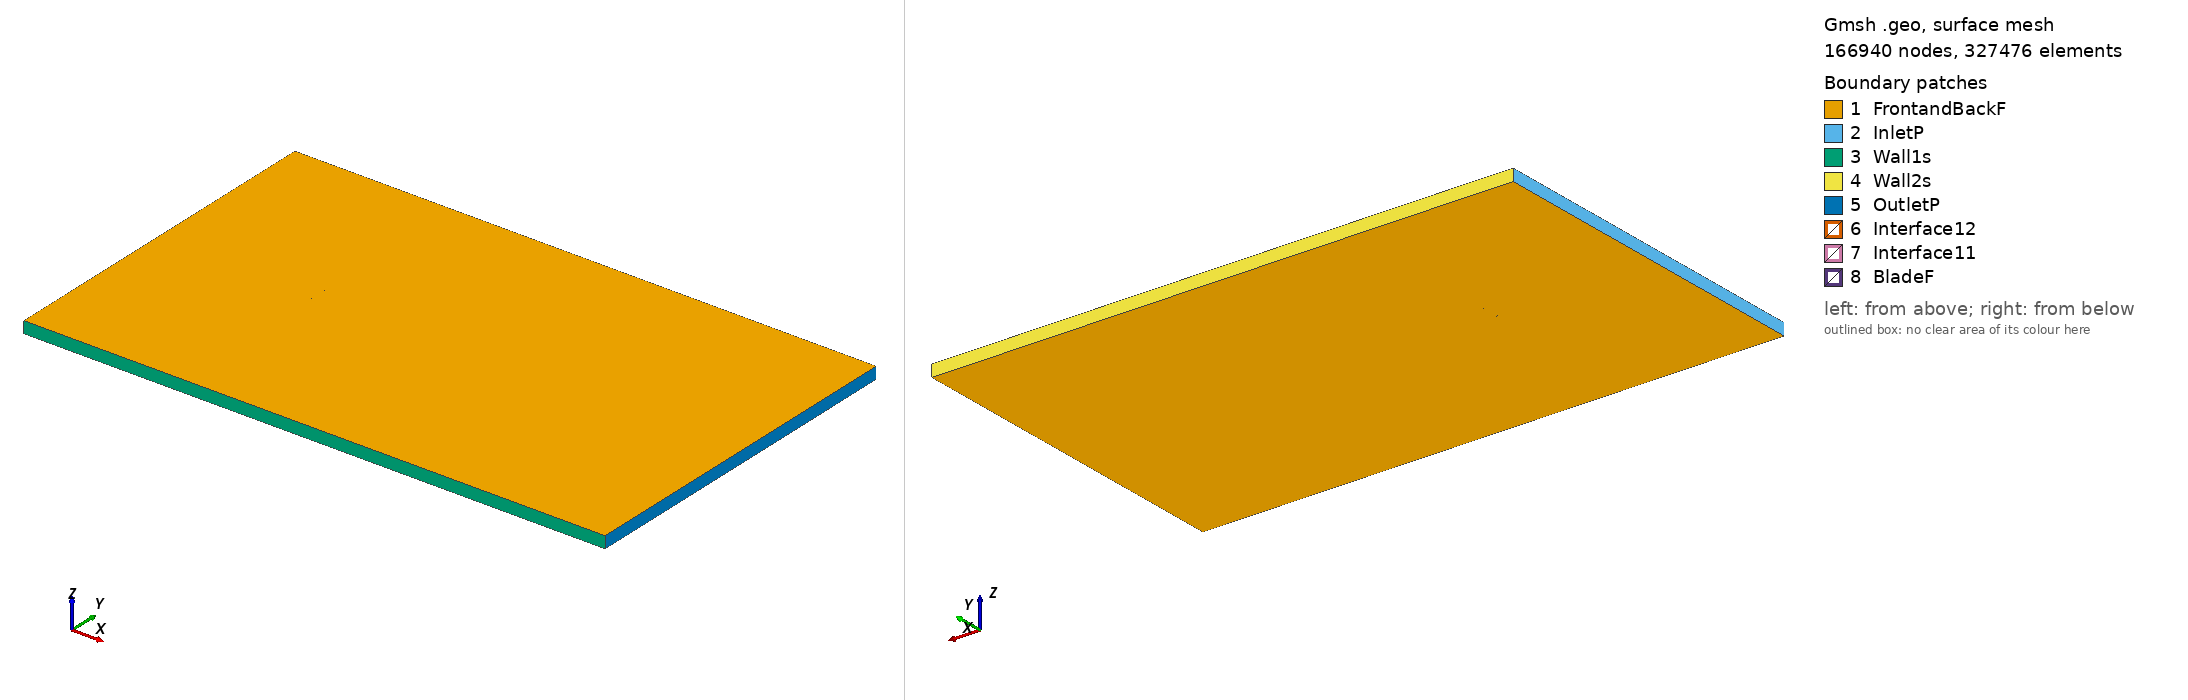

Gmsh geometry script, surface-meshed: 166940 nodes, 327476 surface elements. Boundary patches (legend numbers): 1 FrontandBackF, 2 InletP, 3 Wall1s, 4 Wall2s, 5 OutletP, 6 Interface12, 7 Interface11, 8 BladeF. Left view from above one corner, right view from below the opposite corner. Legend entries are the model's physical surfaces. The drawing asked Gmsh for element sizes between 1% and 20% of the model's largest extent; the script's own settings can give other sizes.

=== giiik_tsr_-5.6945_aoa_9.3034.geo (drawn) ===
SetFactory("OpenCASCADE");

Point(1) = {0.074166, 0.722516, 0, 1.0};
Point(2) = {0.073907, 0.722591, 0, 1.0};
Point(3) = {0.066290, 0.724798, 0, 1.0};
Point(4) = {0.058673, 0.727003, 0, 1.0};
Point(5) = {0.051053, 0.729193, 0, 1.0};
Point(6) = {0.043425, 0.731331, 0, 1.0};
Point(7) = {0.035789, 0.733426, 0, 1.0};
Point(8) = {0.028146, 0.735480, 0, 1.0};
Point(9) = {0.020485, 0.737429, 0, 1.0};
Point(10) = {0.012807, 0.739282, 0, 1.0};
Point(11) = {0.005112, 0.741033, 0, 1.0};
Point(12) = {-0.002597, 0.742698, 0, 1.0};
Point(13) = {-0.010317, 0.744302, 0, 1.0};
Point(14) = {-0.018062, 0.745764, 0, 1.0};
Point(15) = {-0.025838, 0.747040, 0, 1.0};
Point(16) = {-0.033644, 0.748143, 0, 1.0};
Point(17) = {-0.041485, 0.749041, 0, 1.0};
Point(18) = {-0.049368, 0.749693, 0, 1.0};
Point(19) = {-0.057311, 0.750000, 0, 1.0};
Point(20) = {-0.061316, 0.749954, 0, 1.0};
Point(21) = {-0.065354, 0.749717, 0, 1.0};
Point(22) = {-0.069462, 0.749069, 0, 1.0};
Point(23) = {-0.071578, 0.748388, 0, 1.0};
Point(24) = {-0.072458, 0.747915, 0, 1.0};
Point(25) = {-0.072912, 0.747599, 0, 1.0};
Point(26) = {-0.074013, 0.745837, 0, 1.0};
Point(27) = {-0.073474, 0.744320, 0, 1.0};
Point(28) = {-0.073126, 0.744017, 0, 1.0};
Point(29) = {-0.072402, 0.743577, 0, 1.0};
Point(30) = {-0.070514, 0.742932, 0, 1.0};
Point(31) = {-0.066678, 0.741988, 0, 1.0};
Point(32) = {-0.062832, 0.741104, 0, 1.0};
Point(33) = {-0.058981, 0.740248, 0, 1.0};
Point(34) = {-0.051268, 0.738602, 0, 1.0};
Point(35) = {-0.043545, 0.737018, 0, 1.0};
Point(36) = {-0.035817, 0.735461, 0, 1.0};
Point(37) = {-0.028080, 0.733955, 0, 1.0};
Point(38) = {-0.020333, 0.732508, 0, 1.0};
Point(39) = {-0.012574, 0.731132, 0, 1.0};
Point(40) = {-0.004799, 0.729845, 0, 1.0};
Point(41) = {0.002990, 0.728645, 0, 1.0};
Point(42) = {0.010795, 0.727538, 0, 1.0};
Point(43) = {0.018615, 0.726513, 0, 1.0};
Point(44) = {0.026450, 0.725582, 0, 1.0};
Point(45) = {0.034304, 0.724762, 0, 1.0};
Point(46) = {0.042170, 0.724010, 0, 1.0};
Point(47) = {0.050039, 0.723274, 0, 1.0};
Point(48) = {0.057908, 0.722537, 0, 1.0};
Point(49) = {0.065777, 0.721801, 0, 1.0};
Point(50) = {0.073645, 0.721066, 0, 1.0};
Point(51) = {0.073923, 0.721037, 0, 1.0};
Point(52) = {-0.074166, -0.722516, 0, 1.0};
Point(53) = {-0.073907, -0.722591, 0, 1.0};
Point(54) = {-0.066290, -0.724798, 0, 1.0};
Point(55) = {-0.058673, -0.727003, 0, 1.0};
Point(56) = {-0.051053, -0.729193, 0, 1.0};
Point(57) = {-0.043425, -0.731331, 0, 1.0};
Point(58) = {-0.035789, -0.733426, 0, 1.0};
Point(59) = {-0.028146, -0.735480, 0, 1.0};
Point(60) = {-0.020485, -0.737429, 0, 1.0};
Point(61) = {-0.012807, -0.739282, 0, 1.0};
Point(62) = {-0.005112, -0.741033, 0, 1.0};
Point(63) = {0.002597, -0.742698, 0, 1.0};
Point(64) = {0.010317, -0.744302, 0, 1.0};
Point(65) = {0.018062, -0.745764, 0, 1.0};
Point(66) = {0.025838, -0.747040, 0, 1.0};
Point(67) = {0.033644, -0.748143, 0, 1.0};
Point(68) = {0.041485, -0.749041, 0, 1.0};
Point(69) = {0.049368, -0.749693, 0, 1.0};
Point(70) = {0.057311, -0.750000, 0, 1.0};
Point(71) = {0.061316, -0.749954, 0, 1.0};
Point(72) = {0.065354, -0.749717, 0, 1.0};
Point(73) = {0.069462, -0.749069, 0, 1.0};
Point(74) = {0.071578, -0.748388, 0, 1.0};
Point(75) = {0.072458, -0.747915, 0, 1.0};
Point(76) = {0.072912, -0.747599, 0, 1.0};
Point(77) = {0.074013, -0.745837, 0, 1.0};
Point(78) = {0.073474, -0.744320, 0, 1.0};
Point(79) = {0.073126, -0.744017, 0, 1.0};
Point(80) = {0.072402, -0.743577, 0, 1.0};
Point(81) = {0.070514, -0.742932, 0, 1.0};
Point(82) = {0.066678, -0.741988, 0, 1.0};
Point(83) = {0.062832, -0.741104, 0, 1.0};
Point(84) = {0.058981, -0.740248, 0, 1.0};
Point(85) = {0.051268, -0.738602, 0, 1.0};
Point(86) = {0.043545, -0.737018, 0, 1.0};
Point(87) = {0.035817, -0.735461, 0, 1.0};
Point(88) = {0.028080, -0.733955, 0, 1.0};
Point(89) = {0.020333, -0.732508, 0, 1.0};
Point(90) = {0.012574, -0.731132, 0, 1.0};
Point(91) = {0.004799, -0.729845, 0, 1.0};
Point(92) = {-0.002990, -0.728645, 0, 1.0};
Point(93) = {-0.010795, -0.727538, 0, 1.0};
Point(94) = {-0.018615, -0.726513, 0, 1.0};
Point(95) = {-0.026450, -0.725582, 0, 1.0};
Point(96) = {-0.034304, -0.724762, 0, 1.0};
Point(97) = {-0.042170, -0.724010, 0, 1.0};
Point(98) = {-0.050039, -0.723274, 0, 1.0};
Point(99) = {-0.057908, -0.722537, 0, 1.0};
Point(100) = {-0.065777, -0.721801, 0, 1.0};
Point(101) = {-0.073645, -0.721066, 0, 1.0};
Point(102) = {-0.073923, -0.721037, 0, 1.0};

// Lines: first blade (splines 1-4)
Spline(1) = {1:16};
Spline(2) = {16:36};
Spline(3) = {36:51};
Spline(4) = {51,1};

// Lines: second blade (splines 5-8)
Spline(5) = {52:67};
Spline(6) = {67:87};
Spline(7) = {87:102};
Spline(8) = {102,52};

// Outer domain (points 20001-4 and lines)
Point(103) = {-13.50000000, -15.00000000, 0, 1.0};
Point(104) = {-13.50000000, 15.00000000, 0, 1.0};
Point(105) = {36.00000000, 15.00000000, 0, 1.0};
Point(106) = {36.00000000, -15.00000000, 0, 1.0};
Line(11) = {103, 104};
Line(12) = {104, 105};
Line(13) = {105, 106};
Line(14) = {103, 106};

// Interface (between moving and stationary domain) (circles)
Circle(9) = {0, 0, 0, 0.80000000, 0, 2*Pi};
Circle(10) = {0, 0, 0, 0.80000000, 0, 2*Pi};

// Loops collect Lines/Splines/etc (blade1, blade2, domain, first circle)
Line Loop(1) = {1:4};
Line Loop(2) = {5:8};
Line Loop(3) = {11,12,13,-14};
Line Loop(4) = {9};

// BooleanDifference cuts out the circle/interface from the domain
Plane Surface(1) = {3};
Plane Surface(2) = {4};
BooleanDifference{ Surface{1}; Delete;}{ Surface{2}; Delete;}

// This one cuts out the blades from the inner circle/interface
Line Loop(6) = {10};
Plane Surface(5) = {6};
Plane Surface(6) = {1};
Plane Surface(7) = {2};
BooleanDifference{ Surface{5}; Delete;}{ Surface{6,7}; Delete;}

// extrude to 3rd dimension
Extrude {0, 0, 1} {Surface{1}; Surface{5}; Layers{1}; Recombine;}

// Physical Surfaces are the named boundaries (patches)
Physical Surface("Interface11") = {12};
Physical Surface("Interface12") = {10};

// sides of domain
Physical Surface("InletP") = {6};
Physical Surface("OutletP") = {9};

// top and bottom of domain
Physical Surface("Wall1s") = {7};
Physical Surface("Wall2s") = {8};

// Check FrontandBackF by ensuring there is nothing in the 3rd dimension
Physical Surface("FrontandBackF") = {1,11,5,21};
Physical Surface("BladeF") = {13:20};
Physical Volume("Turbine") = {2};
Physical Volume("Farfield") = {1};

// settings for airfoil boundary layer
Field[1] = BoundaryLayer;
Field[1].EdgesList = {1:8};
Field[1].hwall_n = 1e-3;
Field[1].thickness = 1.5e-2;
Field[1].ratio = 1.05;
Field[1].Quads = 1;
BoundaryLayer Field = 1;

// control points for mesh (blade and interface)
// floor((arc length / 1.5mm)/ 6) -> Transfinite Line
Transfinite Line {1,2,3,5,6,7} = 33 Using Progression 1;
Transfinite Line {4,8} = 2 Using Progression 1;
Transfinite Line {9, 15} = 800 Using Progression 1;

// For more information on gmsh syntax, visit http://gmsh.info/doc/texinfo/gmsh.html
